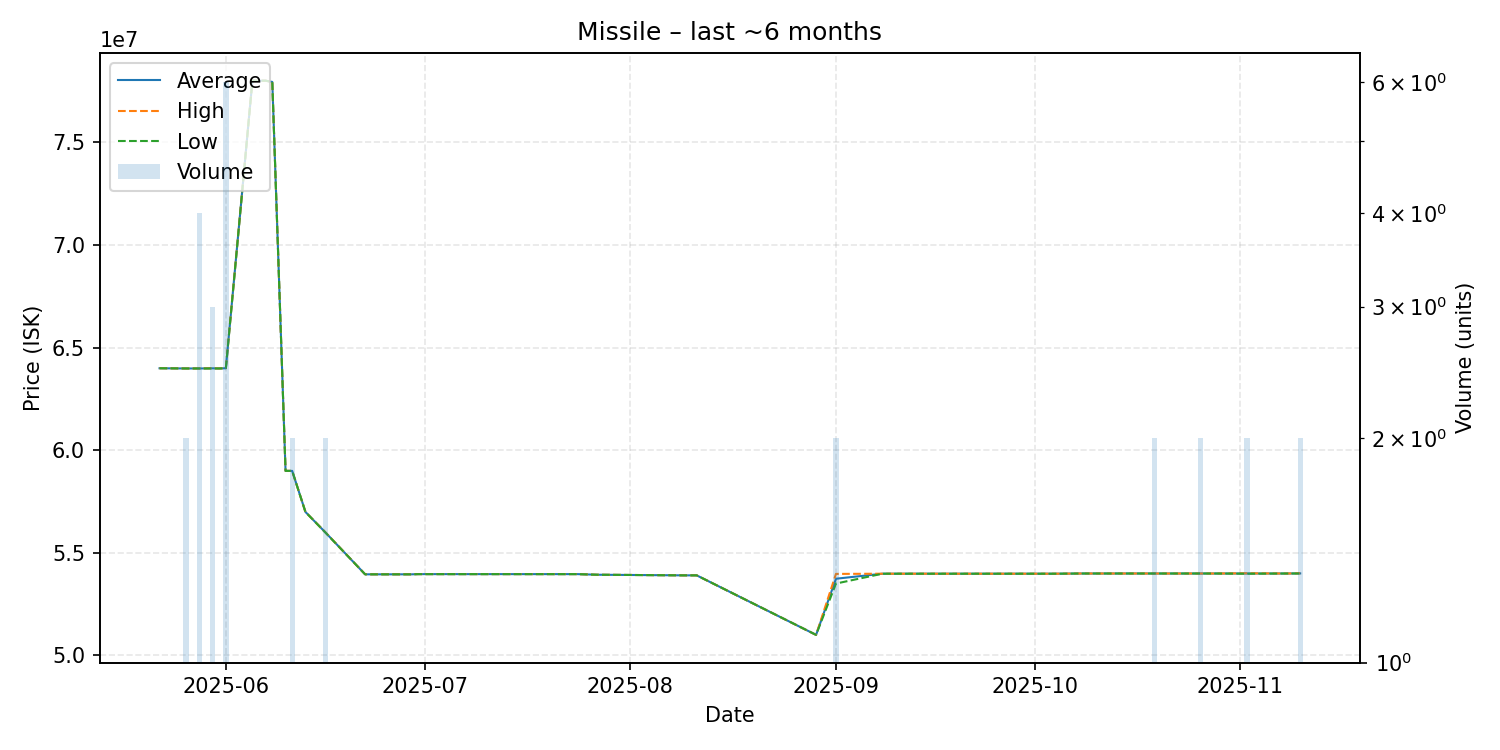

Values plotted in this chart, from the file beside it:
date, average, highest, lowest, order_count, volume
2025-05-22, 63990000, 63990000, 63990000, 1, 1
2025-05-26, 63980000, 63980000, 63980000, 1, 2
2025-05-28, 63980000, 63980000, 63980000, 2, 4
2025-05-30, 63986667, 63990000, 63980000, 2, 3
2025-05-31, 63980000, 63980000, 63980000, 1, 1
2025-06-01, 63991667, 64000000, 63990000, 4, 6
2025-06-05, 78000000, 78000000, 78000000, 1, 1
2025-06-07, 78000000, 78000000, 78000000, 1, 1
2025-06-08, 77940000, 77940000, 77940000, 1, 1
2025-06-10, 58990000, 58990000, 58990000, 1, 1
2025-06-11, 58990000, 58990000, 58990000, 2, 2
2025-06-13, 56990000, 56990000, 56990000, 1, 1
2025-06-16, 55995000, 56000000, 55990000, 2, 2
2025-06-22, 53950000, 53950000, 53950000, 1, 1
2025-06-29, 53950000, 53950000, 53950000, 1, 1
2025-06-30, 53960000, 53960000, 53960000, 1, 1
2025-07-02, 53960000, 53960000, 53960000, 1, 1
2025-07-07, 53960000, 53960000, 53960000, 1, 1
2025-07-21, 53960000, 53960000, 53960000, 1, 1
2025-07-24, 53960000, 53960000, 53960000, 1, 1
2025-07-27, 53930000, 53930000, 53930000, 1, 1
2025-08-09, 53900000, 53900000, 53900000, 1, 1
2025-08-11, 53900000, 53900000, 53900000, 1, 1
2025-08-29, 51000000, 51000000, 51000000, 1, 1
2025-09-01, 53735000, 53970000, 53500000, 2, 2
2025-09-08, 53980000, 53980000, 53980000, 1, 1
2025-10-04, 53980000, 53980000, 53980000, 1, 1
2025-10-08, 53990000, 53990000, 53990000, 1, 1
2025-10-09, 53990000, 53990000, 53990000, 1, 1
2025-10-12, 53990000, 53990000, 53990000, 1, 1
2025-10-19, 53990000, 53990000, 53990000, 2, 2
2025-10-22, 53990000, 53990000, 53990000, 1, 1
2025-10-26, 53990000, 53990000, 53990000, 2, 2
2025-10-28, 53990000, 53990000, 53990000, 1, 1
2025-11-02, 53990000, 54000000, 53980000, 2, 2
2025-11-08, 53990000, 53990000, 53990000, 1, 1
2025-11-10, 53995000, 54000000, 53990000, 2, 2
